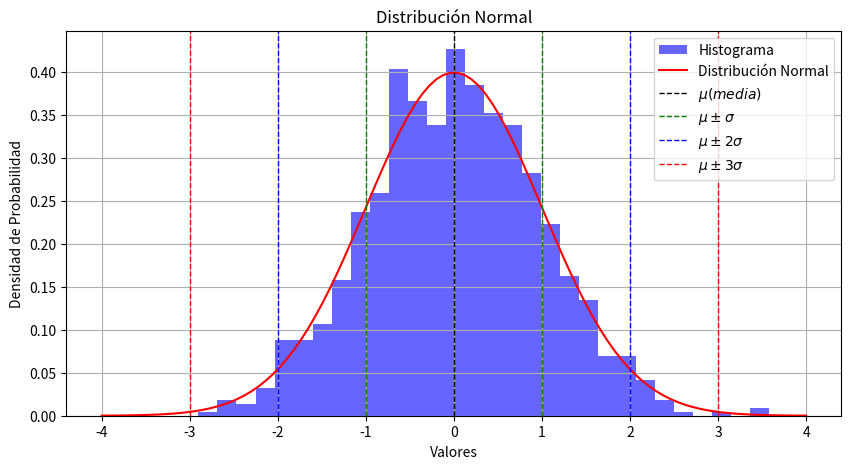
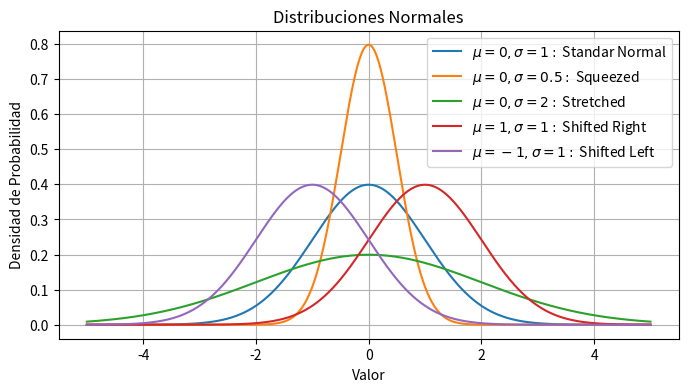
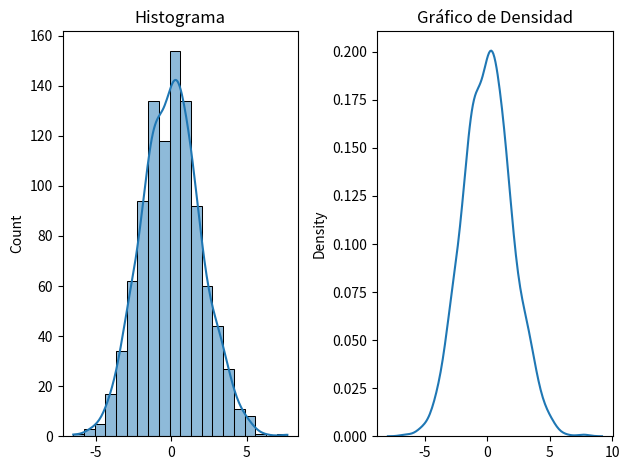

Here is the Python script that generated these plots, in order: (Note: this script raises an exception after producing the figures.)
import numpy as np                # biblioteca numérica
import pandas as pd               # biblioteca para analítica de datos
import seaborn as sns             # biblioteca para graficación
import matplotlib.pyplot as plt   # biblioteca para graficación

import scipy.stats as stats       # biblioteca para estadística

# Parámetros de la distribución normal estandard
mu = 0     # Media
sigma = 1  # Desviación estándar

# Generar datos de la distribución normal
datos = np.random.normal(mu, sigma, 1000)

# Crear el histograma
plt.figure(figsize=(10, 5))
plt.hist(datos, bins=30, density=True, alpha=0.6, color='b', label='Histograma')

# Crear la curva de densidad de probabilidad teórica
x = np.linspace(-4.0, 4.0, 100)
pdf = stats.norm.pdf(x, mu, sigma)
plt.plot(x, pdf, 'r-', label='Distribución Normal')

# Línea vertical para la media
plt.axvline(mu, color='k', linestyle='dashed', linewidth=1, label='$\mu (media)$')

# Líneas verticales para ±1 desviación estándar
std_dev = sigma
plt.axvline(mu - std_dev, color='g', linestyle='dashed', linewidth=1, label='$\mu \pm \sigma$')
plt.axvline(mu + std_dev, color='g', linestyle='dashed', linewidth=1)
plt.axvline(mu - 2*std_dev, color='b', linestyle='dashed', linewidth=1, label='$\mu \pm 2\sigma$')
plt.axvline(mu + 2*std_dev, color='b', linestyle='dashed', linewidth=1)
plt.axvline(mu - 3*std_dev, color='r', linestyle='dashed', linewidth=1, label='$\mu \pm 3\sigma$')
plt.axvline(mu + 3*std_dev, color='r', linestyle='dashed', linewidth=1)

# Configurar el gráfico
plt.title('Distribución Normal')
plt.xlabel('Valores')
plt.ylabel('Densidad de Probabilidad')
plt.legend()

# Mostrar el gráfico
plt.grid(True)
plt.show()


from scipy.stats import norm

# Parámetros de las distribuciones normales
params = [
    {"mean": 0, "std": 1, "label": "$\mu=0, \sigma = 1:$ Standar Normal"},
    {"mean": 0, "std": 0.5, "label": "$\mu=0, \sigma = 0.5:$ Squeezed"},
    {"mean": 0, "std": 2, "label": "$\mu=0, \sigma = 2:$ Stretched"},
    {"mean": 1, "std": 1, "label": "$\mu=1, \sigma = 1:$ Shifted Right"},
    {"mean": -1, "std": 1, "label": "$\mu=-1, \sigma = 1:$ Shifted Left"},
]

# Crear un rango de valores x
x = np.linspace(-5, 5, 1000)

# Configurar la figura
plt.figure(figsize=(8, 4))
plt.title("Distribuciones Normales")
plt.xlabel("Valor")
plt.ylabel("Densidad de Probabilidad")

# Graficar cada distribución normal
for param in params:
    y = norm.pdf(x, loc=param["mean"], scale=param["std"])
    plt.plot(x, y, label=param["label"])

# Mostrar leyenda
plt.legend()

# Mostrar la figura
plt.grid(True)
plt.show()


# Generar datos simulados con distribución normal
np.random.seed(42)
data = np.random.normal(loc=0, scale=2, size=1000)

plt.figure(figsize=(6, 4))

# Histograma y Gráfico de Densidad
fig, ax = plt.subplots()
ax.remove()
plt.subplot(1, 2, 1)
sns.histplot(data, bins=20, kde=True)
plt.title("Histograma")

plt.subplot(1, 2, 2)
sns.kdeplot(data)
plt.title("Gráfico de Densidad")

plt.tight_layout()
plt.show()


import statsmodels.api as sm

# Generar datos simulados con distribución normal
plt.figure(figsize=(6, 4))
np.random.seed(42)
data = np.random.normal(loc=0, scale=1, size=1000)

# Gráfico Cuantil-Cuantil
sm.qqplot(data, line='45')
plt.title("Gráfico Cuantil-Cuantil")
plt.show()


# Generar datos simulados con distribución normal
np.random.seed(42)
data = np.random.normal(loc=0, scale=1, size=1000)

# data = pd.DataFrame('Data/datos.csv') # cuando los datos provienen de un file

# Prueba de Normalidad Shapiro-Wilk
shapiro_stat, shapiro_p_value = stats.shapiro(data)
print(f"Estadístico de Shapiro-Wilk: {shapiro_stat}")
print(f"p-valor de Shapiro-Wilk: {shapiro_p_value}")

if shapiro_p_value > 0.05:
    print("Los datos siguen una distribución normal (no se rechaza H0)")
else:
    print("Los datos no siguen una distribución normal (se rechaza H0)")

from scipy.stats import anderson

# Generar datos aleatorios con distribución normal
np.random.seed(0)
data = np.random.normal(loc=0, scale=1, size=100)

# Prueba de Anderson-Darling
result = anderson(data)

print("Estadístico de Anderson-Darling:", result.statistic)
print("Valores críticos:", result.critical_values)
print("Niveles de significancia:", result.significance_level)

if result.statistic < result.critical_values[2]:
    print("Los datos siguen una distribución normal (no se rechaza H0)")
else:
    print("Los datos no siguen una distribución normal (se rechaza H0)")


from scipy.stats import jarque_bera

# Generar datos aleatorios con distribución normal
np.random.seed(0)
data = np.random.normal(loc=0, scale=1, size=100)

# Prueba de Jarque-Bera
statistic, p_value = jarque_bera(data)

print("Estadístico de Jarque-Bera:", statistic)
print("Valor p:", p_value)

if p_value > 0.05:
    print("Los datos siguen una distribución normal (no se rechaza H0)")
else:
    print("Los datos no siguen una distribución normal (se rechaza H0)")


from statsmodels.stats.diagnostic import lilliefors

# Generar datos aleatorios con distribución normal
np.random.seed(0)
data = np.random.normal(loc=0, scale=1, size=100)

# Prueba de Lilliefors
statistic, p_value = lilliefors(data)

print("Estadístico de Lilliefors:", statistic)
print("Valor p:", p_value)

if p_value > 0.05:
    print("Los datos siguen una distribución normal (no se rechaza H0)")
else:
    print("Los datos no siguen una distribución normal (se rechaza H0)")


#np.random.seed(42)
altura_muestra = np.random.normal(165, 10, 50)  # Media: 165 cm, Desviación estándar: 10 cm

altura_muestra_rounded = np.around(altura_muestra, decimals=2)
#print(altura_muestra_rounded)

media = np.mean(altura_muestra, dtype=np.float64)
media_rounded = round(media, 2)  # Redondear a dos cifras decimales
print(media_rounded)

nivel_confianza = 0.975
grados_libertad = 49  # n - 1

z_score = stats.norm.ppf(1 - (1 - nivel_confianza) / 2)  # Valor crítico

margen_error = z_score * altura_muestra.std() / np.sqrt(len(altura_muestra))
intervalo_confianza = (altura_muestra.mean() - margen_error, altura_muestra.mean() + margen_error)

print("Intervalo de Confianza: [{0:.2f}, {1:.2f}]".format(intervalo_confianza[0], intervalo_confianza[1]))


import math

def calcular_tamano_muestra(N, p, E, nivel_confianza):
    # Calcular el valor crítico Z para el nivel de confianza deseado
    valor_critico = stats.norm.ppf((1 + nivel_confianza) / 2)
   
    # Calcular el tamaño de la muestra
    numerador = N * valor_critico**2 * p * (1 - p)
    denominador = N * E**2 + valor_critico**2 * p * (1 - p)
    
    tamanio_muestra = numerador / denominador
    
    return math.ceil(tamanio_muestra)  # Redondear hacia arriba a un número entero

# Ejemplo de uso
N = 15000000          # Tamaño de la población
p = 0.5                 # Estimación de la proporción
E = 0.05                # Margen de error deseado (5%)
nivel_confianza = 0.95  # Nivel de confianza del 95%

tamanio_muestra = calcular_tamano_muestra(N, p, E, nivel_confianza)
print(f"El tamaño de muestra necesario es: {tamanio_muestra}")


# Perform t-test and compute p value of two random samples
print('T-statistics and p-values of two random samples.')
for _ in range(10):
    rand_sample1 = np.random.random_sample(10)
    rand_sample2 = np.random.random_sample(10)
    print(stats.ttest_ind(rand_sample1, rand_sample2))

from scipy.stats import ttest_ind

# Generar datos de ejemplo
np.random.seed(42)
plan_a = np.random.randint(5, 10, 30)
plan_b = np.random.randint(6, 11, 30)

plana_mean = plan_a.mean()
print('media plan A: ', plana_mean)
planb_mean = plan_b.mean()
print('media plan B: ', planb_mean)

# Prueba t de Student
t_stat, p_valor = ttest_ind(plan_a, plan_b)

print("Estadístico t:", t_stat)
print("Valor p:", p_valor)


print(plan_a)

print(plan_b)

from scipy.stats import f_oneway

# Generar datos de ejemplo
np.random.seed(42)
formulacion_1 = np.random.randint(5, 10, 50)
formulacion_2 = np.random.randint(6, 11, 50)
formulacion_3 = np.random.randint(6, 9, 50)

# Prueba de ANOVA
f_stat, p_valor = f_oneway(formulacion_1, formulacion_2, formulacion_3)

print("Estadístico F:", f_stat)
print("Valor p:", p_valor)

print(formulacion_1)

print(formulacion_2)

print(formulacion_3)

from scipy.stats import kstest, expon

# Generar datos aleatorios a partir de una distribución exponencial
np.random.seed(0)
data = np.random.exponential(scale=1, size=100)

# Realizar la prueba de Kolmogorov-Smirnov
statistic, p_value = kstest(data, 'expon')

# Definir la distribución exponencial teórica para comparación
x = np.linspace(0, data.max(), 100)
pdf = expon.pdf(x, scale=1)

# Gráfica de los datos y la distribución exponencial teórica
plt.figure(figsize=(6, 4))
plt.hist(data, bins=10, density=True, alpha=0.6, color='b', label='Histograma')
plt.plot(x, pdf, 'r-', lw=2, label='PDF Exponencial Teórica')

plt.legend()
plt.title(f'Prueba de Kolmogorov-Smirnov: Estadístico={statistic:.4f}, p-valor={p_value:.4f}')
plt.show()

if p_value > 0.05:
    print("Los datos siguen una distribución exponencial (no se rechaza H0)")
else:
    print("Los datos no siguen una distribución exponencial (se rechaza H0)")


from scipy.stats import mannwhitneyu

grupo_a = np.random.normal(170, 5, 30)
grupo_b = np.random.normal(175, 5, 25)

statistic, p_value = mannwhitneyu(grupo_a, grupo_b)
print("statistic: ", statistic)
print("p_value: ", p_value)

from scipy.stats import kruskal

departamento_1 = np.random.normal(50000, 3000, 40)
departamento_2 = np.random.normal(55000, 4000, 35)
departamento_3 = np.random.normal(52000, 3500, 45)

statistic, p_value = kruskal(departamento_1, departamento_2, departamento_3)
print("statistic: ", statistic)
print("p_value: ", p_value)

from scipy.stats import wilcoxon

np.random.seed(4)

antes = np.random.normal(75, 10, 25)
despues = np.random.normal(80, 8, 25)

statistic, p_value = wilcoxon(antes, despues)
print("statistic: ", statistic)
print("p_value: ", p_value)